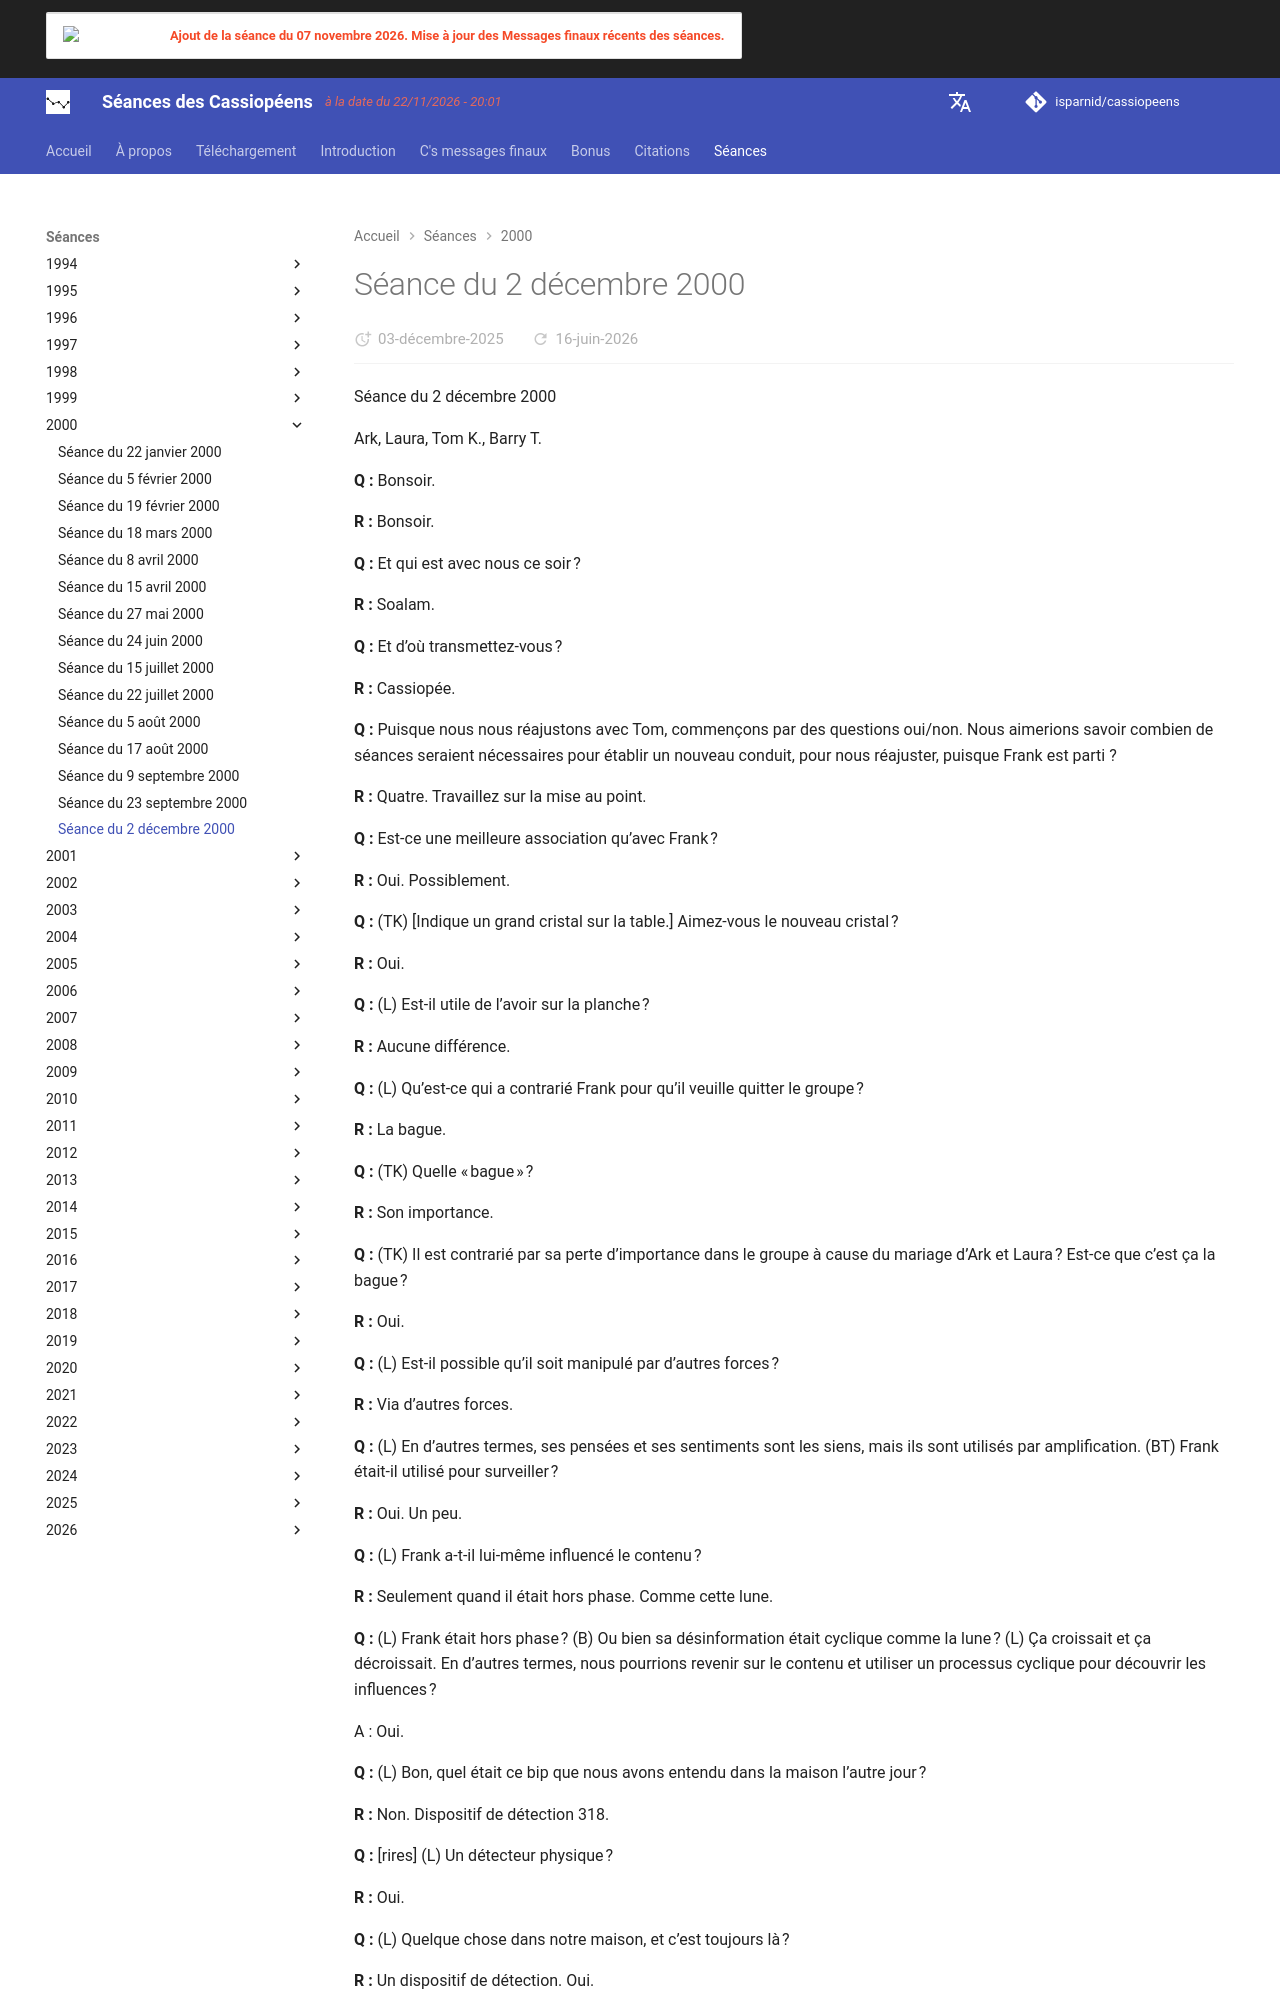

repository: isparnid/cassiopeens · page: séances/2000/2000-12-02/index.html · generator: mkdocs

---
title: "Séance du 2 décembre 2000"
date:
  created: 2026-01-24
  updated: 2026-01-24
---

# Séance du 2 décembre 2000

Séance du 2 décembre 2000

Ark, Laura, Tom K., Barry T.

**Q :** Bonsoir.

**R :** Bonsoir.

**Q :** Et qui est avec nous ce soir ?

**R :** Soalam.

**Q :** Et d’où transmettez-vous ?

**R :** Cassiopée.

**Q :** Puisque nous nous réajustons avec Tom, commençons par des questions oui/non. Nous aimerions savoir combien de séances seraient nécessaires pour établir un nouveau conduit, pour nous réajuster, puisque Frank est parti ?

**R :** Quatre. Travaillez sur la mise au point.

**Q :** Est-ce une meilleure association qu’avec Frank ?

**R :** Oui. Possiblement.

**Q :** (TK) [Indique un grand cristal sur la table.] Aimez-vous le nouveau cristal ?

**R :** Oui.

**Q :** (L) Est-il utile de l’avoir sur la planche ?

**R :** Aucune différence.

**Q :** (L) Qu’est-ce qui a contrarié Frank pour qu’il veuille quitter le groupe ?

**R :** La bague.

**Q :** (TK) Quelle « bague » ?

**R :** Son importance.

**Q :** (TK) Il est contrarié par sa perte d’importance dans le groupe à cause du mariage d’Ark et Laura ? Est-ce que c’est ça la bague ?

**R :** Oui.

**Q :** (L) Est-il possible qu’il soit manipulé par d’autres forces ?

**R :** Via d’autres forces.

**Q :** (L) En d’autres termes, ses pensées et ses sentiments sont les siens, mais ils sont utilisés par amplification. (BT) Frank était-il utilisé pour surveiller ?

**R :** Oui. Un peu.

**Q :** (L) Frank a-t-il lui-même influencé le contenu ?

**R :** Seulement quand il était hors phase. Comme cette lune.

**Q :** (L) Frank était hors phase ? (B) Ou bien sa désinformation était cyclique comme la lune ? (L) Ça croissait et ça décroissait. En d’autres termes, nous pourrions revenir sur le contenu et utiliser un processus cyclique pour découvrir les influences ?

A : Oui.

**Q :** (L) Bon, quel était ce bip que nous avons entendu dans la maison l’autre jour ?

**R :** Non. Dispositif de détection 318.

**Q :** [rires] (L) Un détecteur physique ?

**R :** Oui.

**Q :** (L) Quelque chose dans notre maison, et c’est toujours là ?

**R :** Un dispositif de détection. Oui.

**Q :** (L) A-t-il eu une sorte de défaillance qui a fait qu’il s’est mis à biper soudainement ?

**R :** Oui.

**Q :** (L) Qui l’a mis là ? Je veux dire, physiquement ?

**R :** D----.

**Q :** (L) Le gars qui a fait les travaux dans la maison ?! Dans le grenier ?

**R :** Oui. C’est tout petit.

**Q :** (L) Est-ce que D---- savait ce qu’il faisait ?

**R :** Non.

**Q :** (L) Ce qui me rappelle : est-ce que D---- a oublié de rendre notre agrafeuse à percussion ?

**R :** Oui.

**Q :** (TK) Y a-t-il un moyen d’augmenter la désinformation par le biais de ce détecteur ?

**R :** Oui.

**Q :** (BT) Est-ce que c’est quelque chose que nous devrions essayer de faire ?

**R :** Non.

**Q :** (R) Bon, vous dites le dispositif de détection « nº 318 ». Est-ce que cela suggère qu’il y a au moins autant de détecteurs dans notre maison ? Est-ce parce qu’ils sont petits ? J’ai imaginé que lorsqu’ils ont amené le camion pour répandre l’isolation dans le grenier, cela aurait été un moyen parfait pour installer des dispositifs d’écoute. Mais il faudrait qu’ils soient petits et nombreux. (TK) Oui. Combien de détecteurs y a-t-il dans cette maison ?

A : 85.

**Q :** (BT) Est-ce que cela est lié aux voitures qui s’arrêtaient régulièrement devant ?

**R :** Non.
